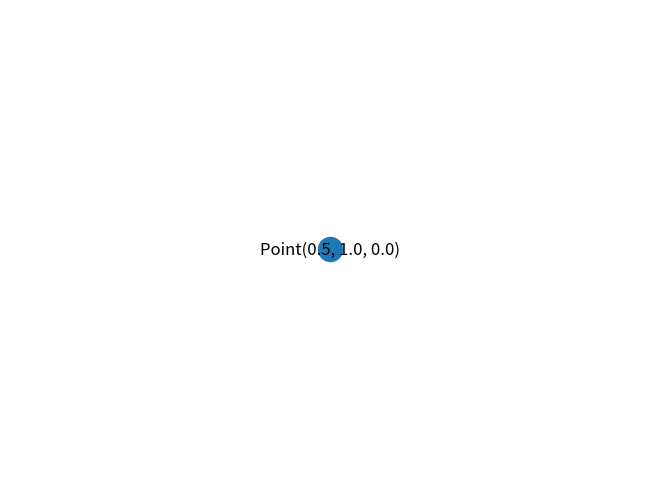
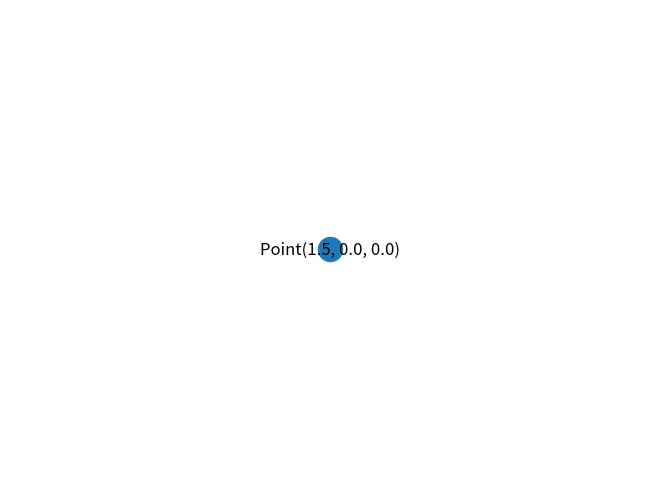
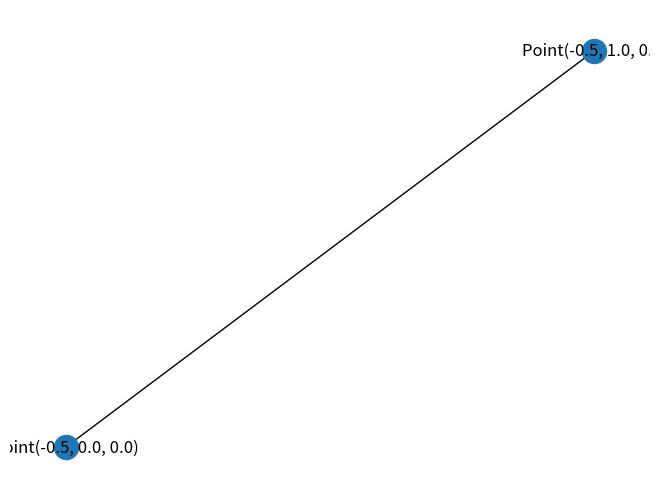
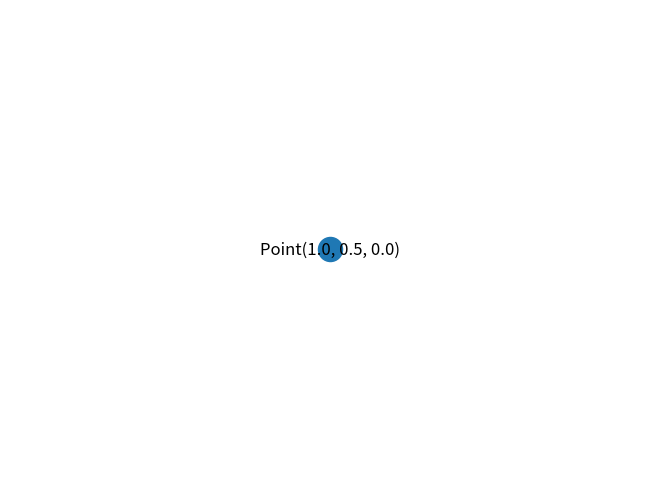
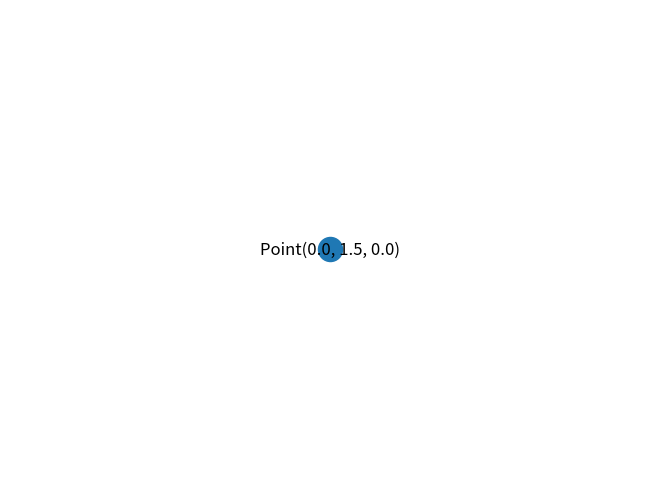
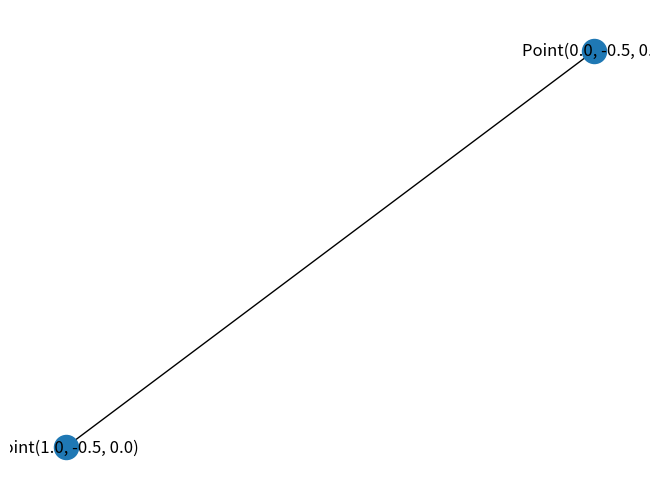
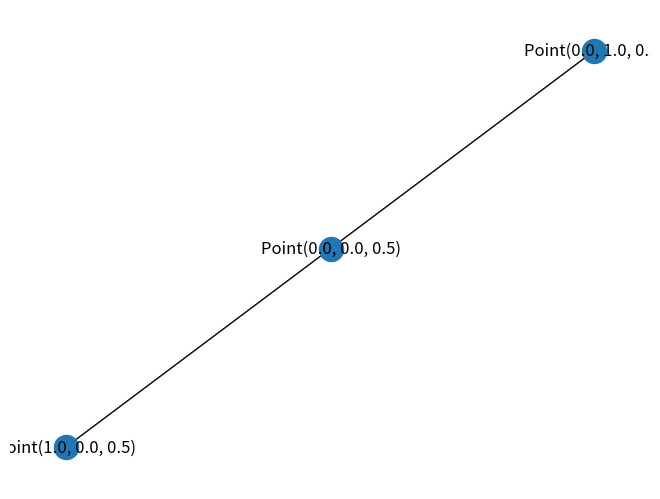
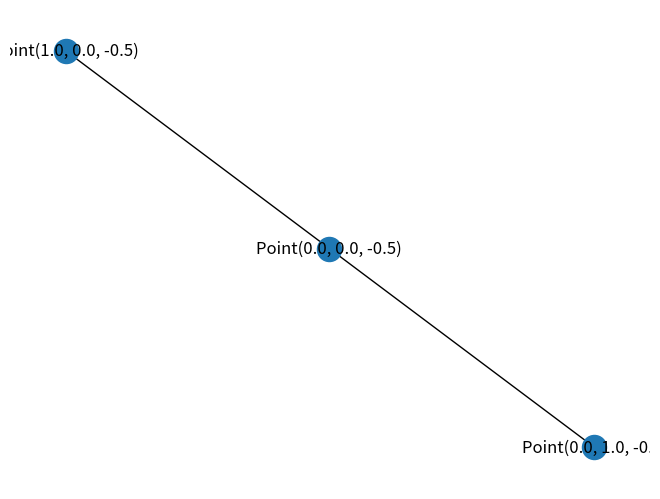

Generate these figures, in order, with matplotlib:
import enum
from typing import List, Union, Tuple, Dict
import networkx as nx
import matplotlib.pyplot as plt

class Dir(enum.IntEnum):
    """
    Enumeration used for convenience in denoting directions
    """
    XPOS = +1
    XNEG = -1
    YPOS = +2
    YNEG = -2
    ZPOS = +3
    ZNEG = -3

    def __repr__(self):
        return self.name


class Point(object):

    def __init__(self, x, y, z):
        self.x, self.y, self.z = x, y, z

    def __hash__(self):
        return hash((self.x, self.y, self.z))

    def __add__(self, other: Union['Point', Tuple[float, float, float], list]):
        res = Point(self.x, self.y, self.z)
        if isinstance(other, Point):
            nx, ny, nz = other.x, other.y, other.z
        else:
            nx, ny, nz = other
        res.x += nx
        res.y += ny
        res.z += nz
        return res

    def __mul__(self, other: float):
        return Point(self.x * other, self.y * other, self.z * other)

    def __sub__(self, other):
        return self + other*(-1)

    def __eq__(self, other: 'Point'):
        return (self.x, self.y, self.z) == (other.x, other.y, other.z)

    def __ne__(self, other: 'Point'):
        return (self.x, self.y, self.z) != (other.x, other.y, other.z)

    def __str__(self):
        # return "Point:({x}, {y}, {z})".format(**self.__dict__)
        return "Point({0.x}, {0.y}, {0.z})".format(self)

    def __repr__(self):
        return "Pt:({0.x}, {0.y}, {0.z})".format(self)

    def __iter__(self):
        yield self.x
        yield self.y
        yield self.z

    def midpoint(self, other: 'Point'):
        return tuple(i/2 for i in self + other)


class Face(object):
    """
    Object to represent a single face using a 3d point and a direction
    """
    def __init__(self, point: Point, direction: Dir):
        self.pt = point
        self.direction = direction


class Panel(object):
    """
    Object to represent panel (collection of faces)
    TODO: add validity checks (check if points coplanar + same direction)
    """
    def __init__(self, direction, *args: Point):
        self.points = set(args)
        self.direction = direction

    def add(self, point: Point):
        self.points.add(point)

    def merge(self, other: 'Panel'):
        self.points.update(other.points)

    def isempty(self):
        return len(self.points) == 0

    def __len__(self):
        return len(self.points)

    def __str__(self):
        return "Panel[Direction: {}, Points: {}]".format(self.direction, ",".join(map(str, self.points)))

    def __repr__(self):
        return "<Panel|{0.name} [{1}]>".format(self.direction, ",".join(map(repr, self.points)))


class Polycube(object):
    """
    Object to store polycube points as well as constituent faces
    """
    offsets = {Dir.XPOS: Point(1, 0, 0), Dir.XNEG: Point(-1, 0, 0),
               Dir.YPOS: Point(0, 1, 0), Dir.YNEG: Point(0, -1, 0),
               Dir.ZPOS: Point(0, 0, 1), Dir.ZNEG: Point(0, 0, -1)}

    def __init__(self):
        self.center = Point(0, 0, 0)
        self.points = {self.center}
        self.panels = dict()
        for d in Dir:
            label = self.center + Polycube.offsets[d]*0.5
            self.panels[d] = {get_plane(label, d): init_graph(label)}

    def add(self, point: Point):
        self.points.add(point)
        for d, offset in Polycube.offsets.items():
            neighbor = point + offset
            face = point + offset * 0.5
            if neighbor in self.points:
                self.panels[-d][get_plane(face, -d)].remove_node(face)
            else:
                if get_plane(face, d) in self.panels[d]:
                    plane_graph = self.panels[d][get_plane(face, d)]
                    plane_graph.add_node(face)
                    for merge_dir in Dir:
                        if merge_dir != d and merge_dir != -d:
                            neighbor_label = face + Polycube.offsets[merge_dir]
                            if neighbor_label in plane_graph:
                                plane_graph.add_edge(face, neighbor_label)
                else:
                    self.panels[d][get_plane(face, d)] = init_graph(face)


def init_graph(label):
    graph = nx.Graph()
    graph.add_node(label)
    return graph


def get_plane(point: Point, direction: Dir):
    if direction == Dir.XPOS or direction == Dir.XNEG:
        return point.x
    elif direction == Dir.YPOS or direction == Dir.YNEG:
        return point.y
    else:
        return point.z


if __name__ == '__main__':
    p = Polycube()
    p.add(Point(1, 0, 0))
    p.add(Point(0, 1, 0))
    for d in p.panels:
        print("Dir:", d)
        for plane in p.panels[d]:
            print("plane:", plane)
            if not plane:
                print("empty graph")
            else:
                nx.draw(p.panels[d][plane], with_labels=True)
                plt.show()
                input("press a key:")
